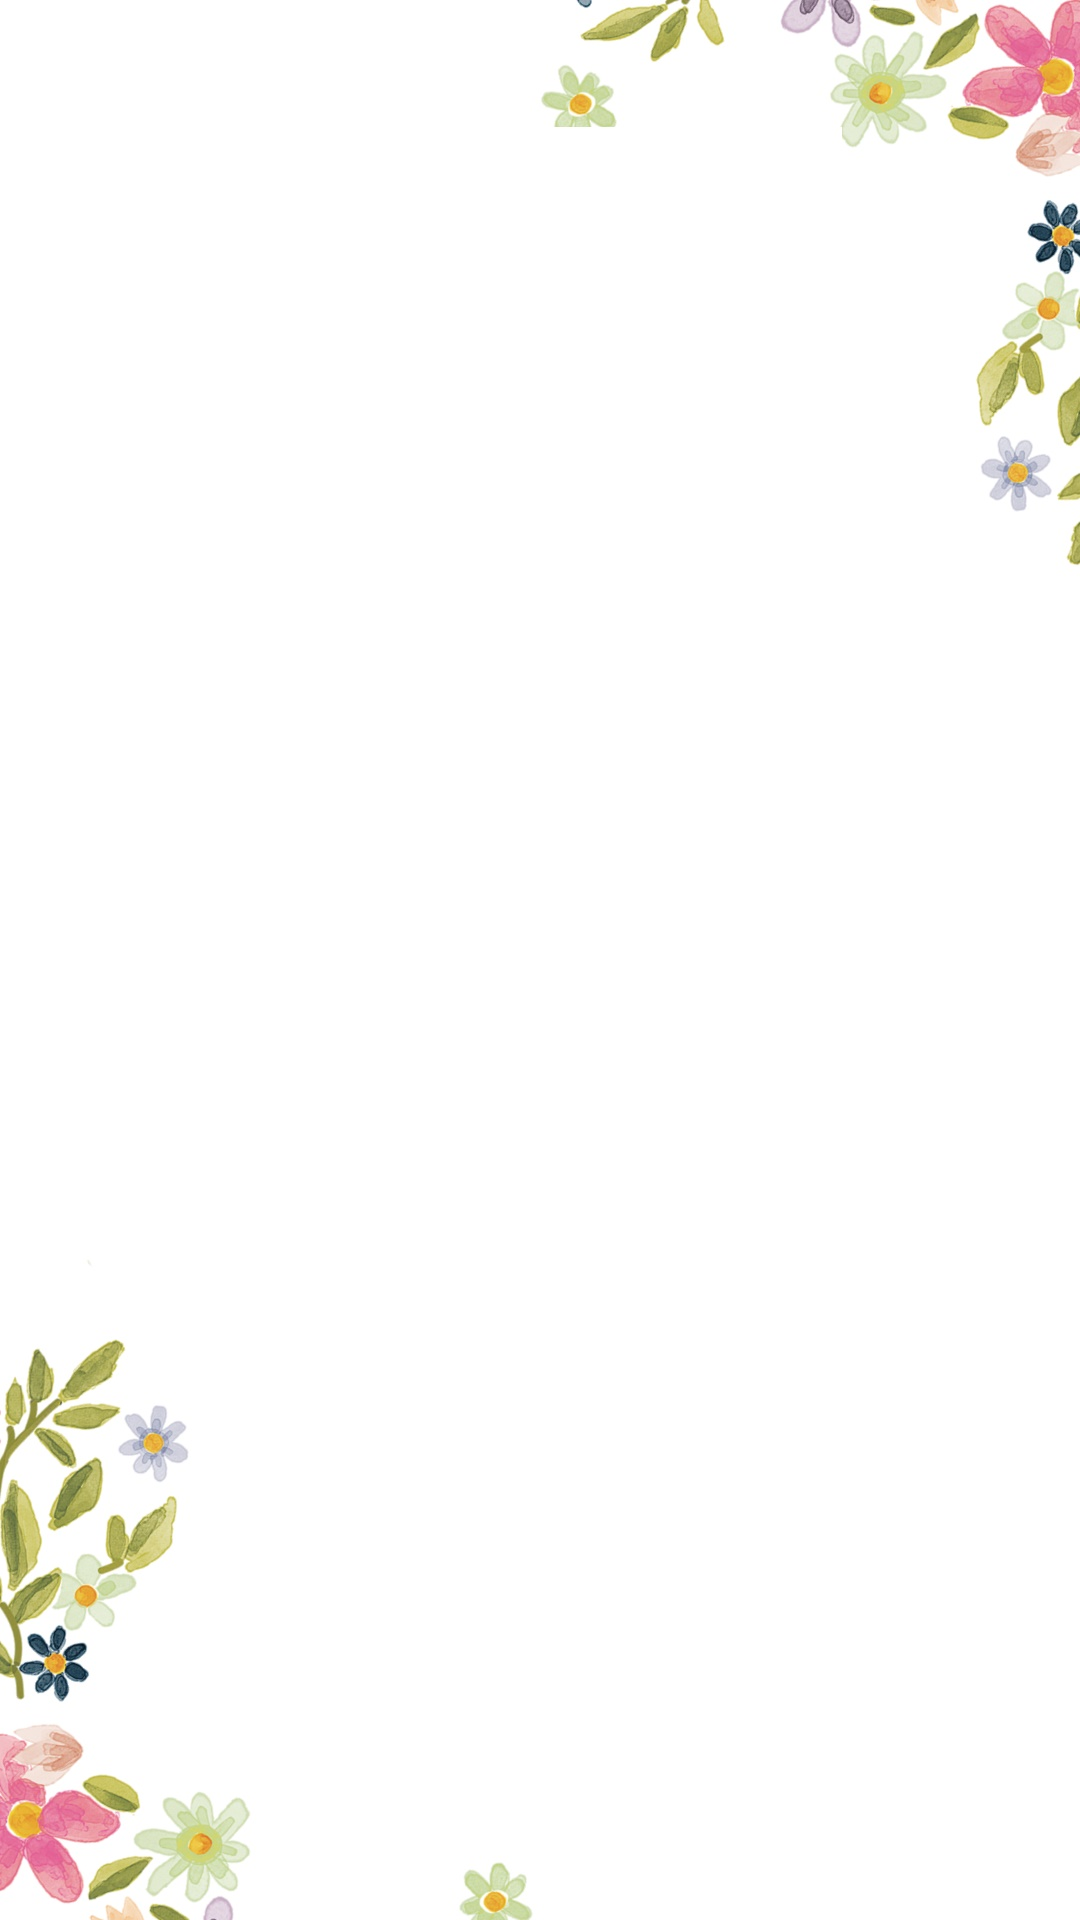

The Android layout XML behind this screen, and the referenced resources:
<!-- AndroidManifest.xml: application theme Theme.TeddyBearKindergarten -->
<!-- res/layout/activity_activities.xml -->
<?xml version="1.0" encoding="utf-8"?>
<androidx.constraintlayout.widget.ConstraintLayout
    xmlns:android="http://schemas.android.com/apk/res/android"
    xmlns:app="http://schemas.android.com/apk/res-auto"
    xmlns:tools="http://schemas.android.com/tools"
    android:layout_width="match_parent"
    android:layout_height="match_parent"
    android:background="@drawable/background"
    tools:context=".Activities">

    <ImageView
        android:id="@+id/imageLogo"
        android:layout_width="130dp"
        android:layout_height="170dp"
        android:layout_marginTop="16dp"
        app:layout_constraintEnd_toEndOf="parent"
        app:layout_constraintHorizontal_bias="0.121"
        app:layout_constraintStart_toStartOf="parent"
        app:layout_constraintTop_toTopOf="parent"
        app:srcCompat="@drawable/logo" />

    <LinearLayout
        android:id="@+id/linearLayout2"
        android:layout_width="379dp"
        android:layout_height="510dp"
        android:layout_marginStart="8dp"
        android:layout_marginTop="32dp"
        android:layout_marginEnd="8dp"
        android:clickable="true"
        android:dividerPadding="10dp"
        android:gravity="center_horizontal"
        android:orientation="vertical"
        app:layout_constraintBottom_toBottomOf="parent"
        app:layout_constraintEnd_toEndOf="parent"
        app:layout_constraintStart_toStartOf="parent"
        app:layout_constraintTop_toTopOf="parent"
        app:layout_constraintVertical_bias="0.88"
        tools:context=".KindergartenControl">

        <androidx.recyclerview.widget.RecyclerView
            android:id="@+id/recyclerView"
            android:layout_width="wrap_content"
            android:layout_height="wrap_content"
            android:background="#00FFFFFF"
            android:backgroundTint="#00FFFFFF"
            android:clickable="true"
            android:clipChildren="false"
            android:clipToPadding="true"
            android:focusable="auto"
            android:scrollbarStyle="outsideOverlay"
            android:scrollbars="vertical"
            android:verticalScrollbarPosition="right" />
    </LinearLayout>

    <androidx.constraintlayout.widget.Guideline
        android:id="@+id/guideline2"
        android:layout_width="wrap_content"
        android:layout_height="wrap_content"
        android:orientation="horizontal"
        app:layout_constraintGuide_begin="20dp" />

</androidx.constraintlayout.widget.ConstraintLayout>
<!-- resources referenced by this layout -->
<resources>
  <!-- drawable background: jpg bitmap (drawable-v24, 531327 bytes) -->
  <style name="Theme.TeddyBearKindergarten" parent="Theme.MaterialComponents.DayNight.DarkActionBar">
          
          <item name="colorPrimary">#B56033</item>
          <item name="colorPrimaryVariant">#B56033</item>
          <item name="colorOnPrimary">@color/white</item>
          
          <item name="colorSecondary">#B56033</item>
          <item name="colorSecondaryVariant">#B56033</item>
          <item name="colorOnSecondary">@color/teal_200</item>
          
          <item name="android:statusBarColor" tools:targetApi="l">?attr/colorPrimaryVariant</item>
          
      </style>
  <color name="white">#FFFFFFFF</color>
  <color name="teal_200">#F57F17</color>
</resources>
